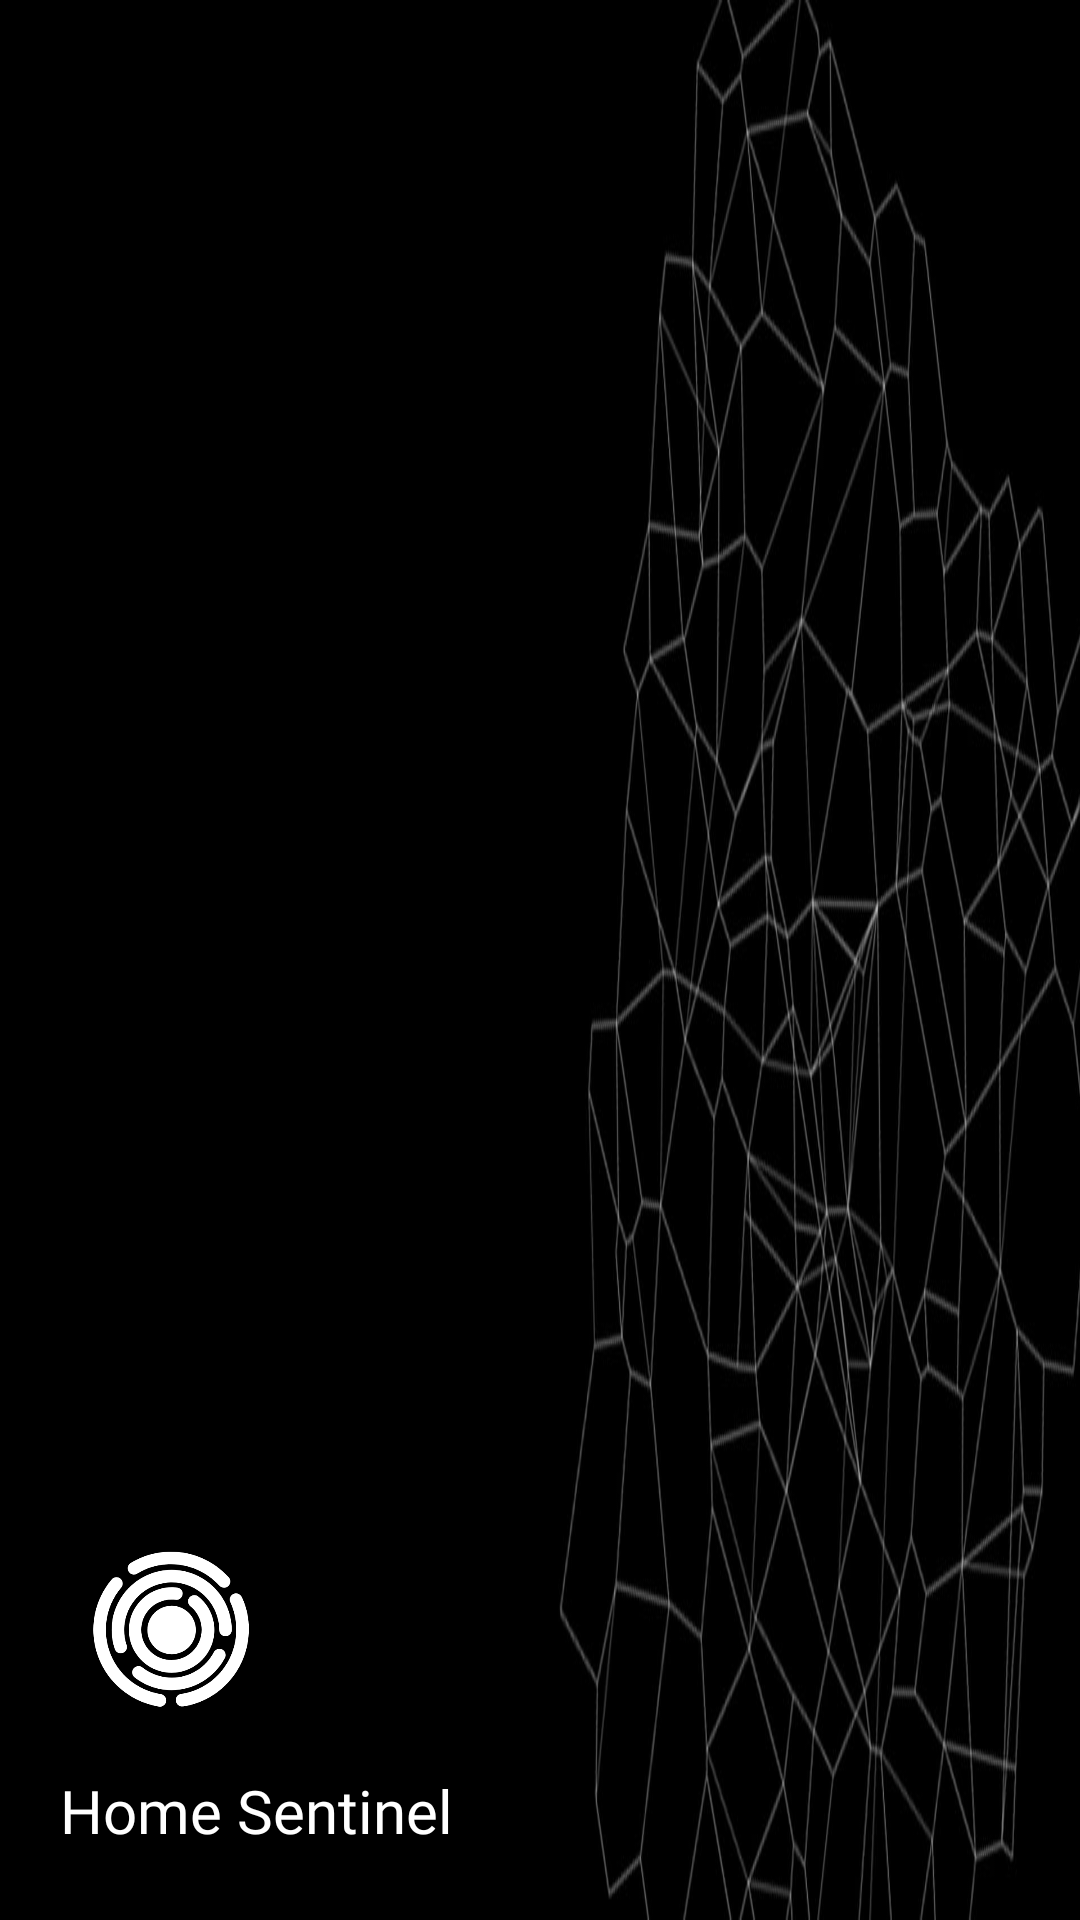

Write the Android layout XML for this screen, with the resource values it uses.
<!-- AndroidManifest.xml: application theme Theme.HomeSentinel -->
<!-- res/layout/header_menu.xml -->
<?xml version="1.0" encoding="utf-8"?>
<LinearLayout xmlns:android="http://schemas.android.com/apk/res/android"
    xmlns:app="http://schemas.android.com/apk/res-auto"
    xmlns:tools="http://schemas.android.com/tools"
    android:orientation="vertical"
    android:layout_width="match_parent"
    android:layout_height="200dp"
    android:background="@drawable/bg_test"
    android:gravity="bottom"
    android:padding="20dp">

    <ImageView
        android:layout_width="75dp"
        android:layout_height="75dp"
        android:src="@drawable/logo"
        app:tint="@color/white"
        android:layout_marginTop="50dp"
        android:importantForAccessibility="no" />

    <TextView
        android:layout_width="match_parent"
        android:layout_height="30dp"
        android:layout_marginTop="10dp"
        android:fontFamily="@font/poppinsbold"
        android:text="Home Sentinel"
        android:textColor="@color/white"
        android:textSize="20sp"
        tools:ignore="HardcodedText" />


</LinearLayout>
<!-- resources referenced by this layout -->
<resources>
  <color name="white">#FFFFFFFF</color>
  <!-- drawable bg_test: jpg bitmap (drawable, 79326 bytes) -->
  <!-- drawable logo: png bitmap (drawable, 61553 bytes) -->
  <style name="Theme.HomeSentinel" parent="Base.Theme.HomeSentinel" />
  <style name="Base.Theme.HomeSentinel" parent="Theme.AppCompat.Light.NoActionBar">
          
          
      </style>
</resources>
